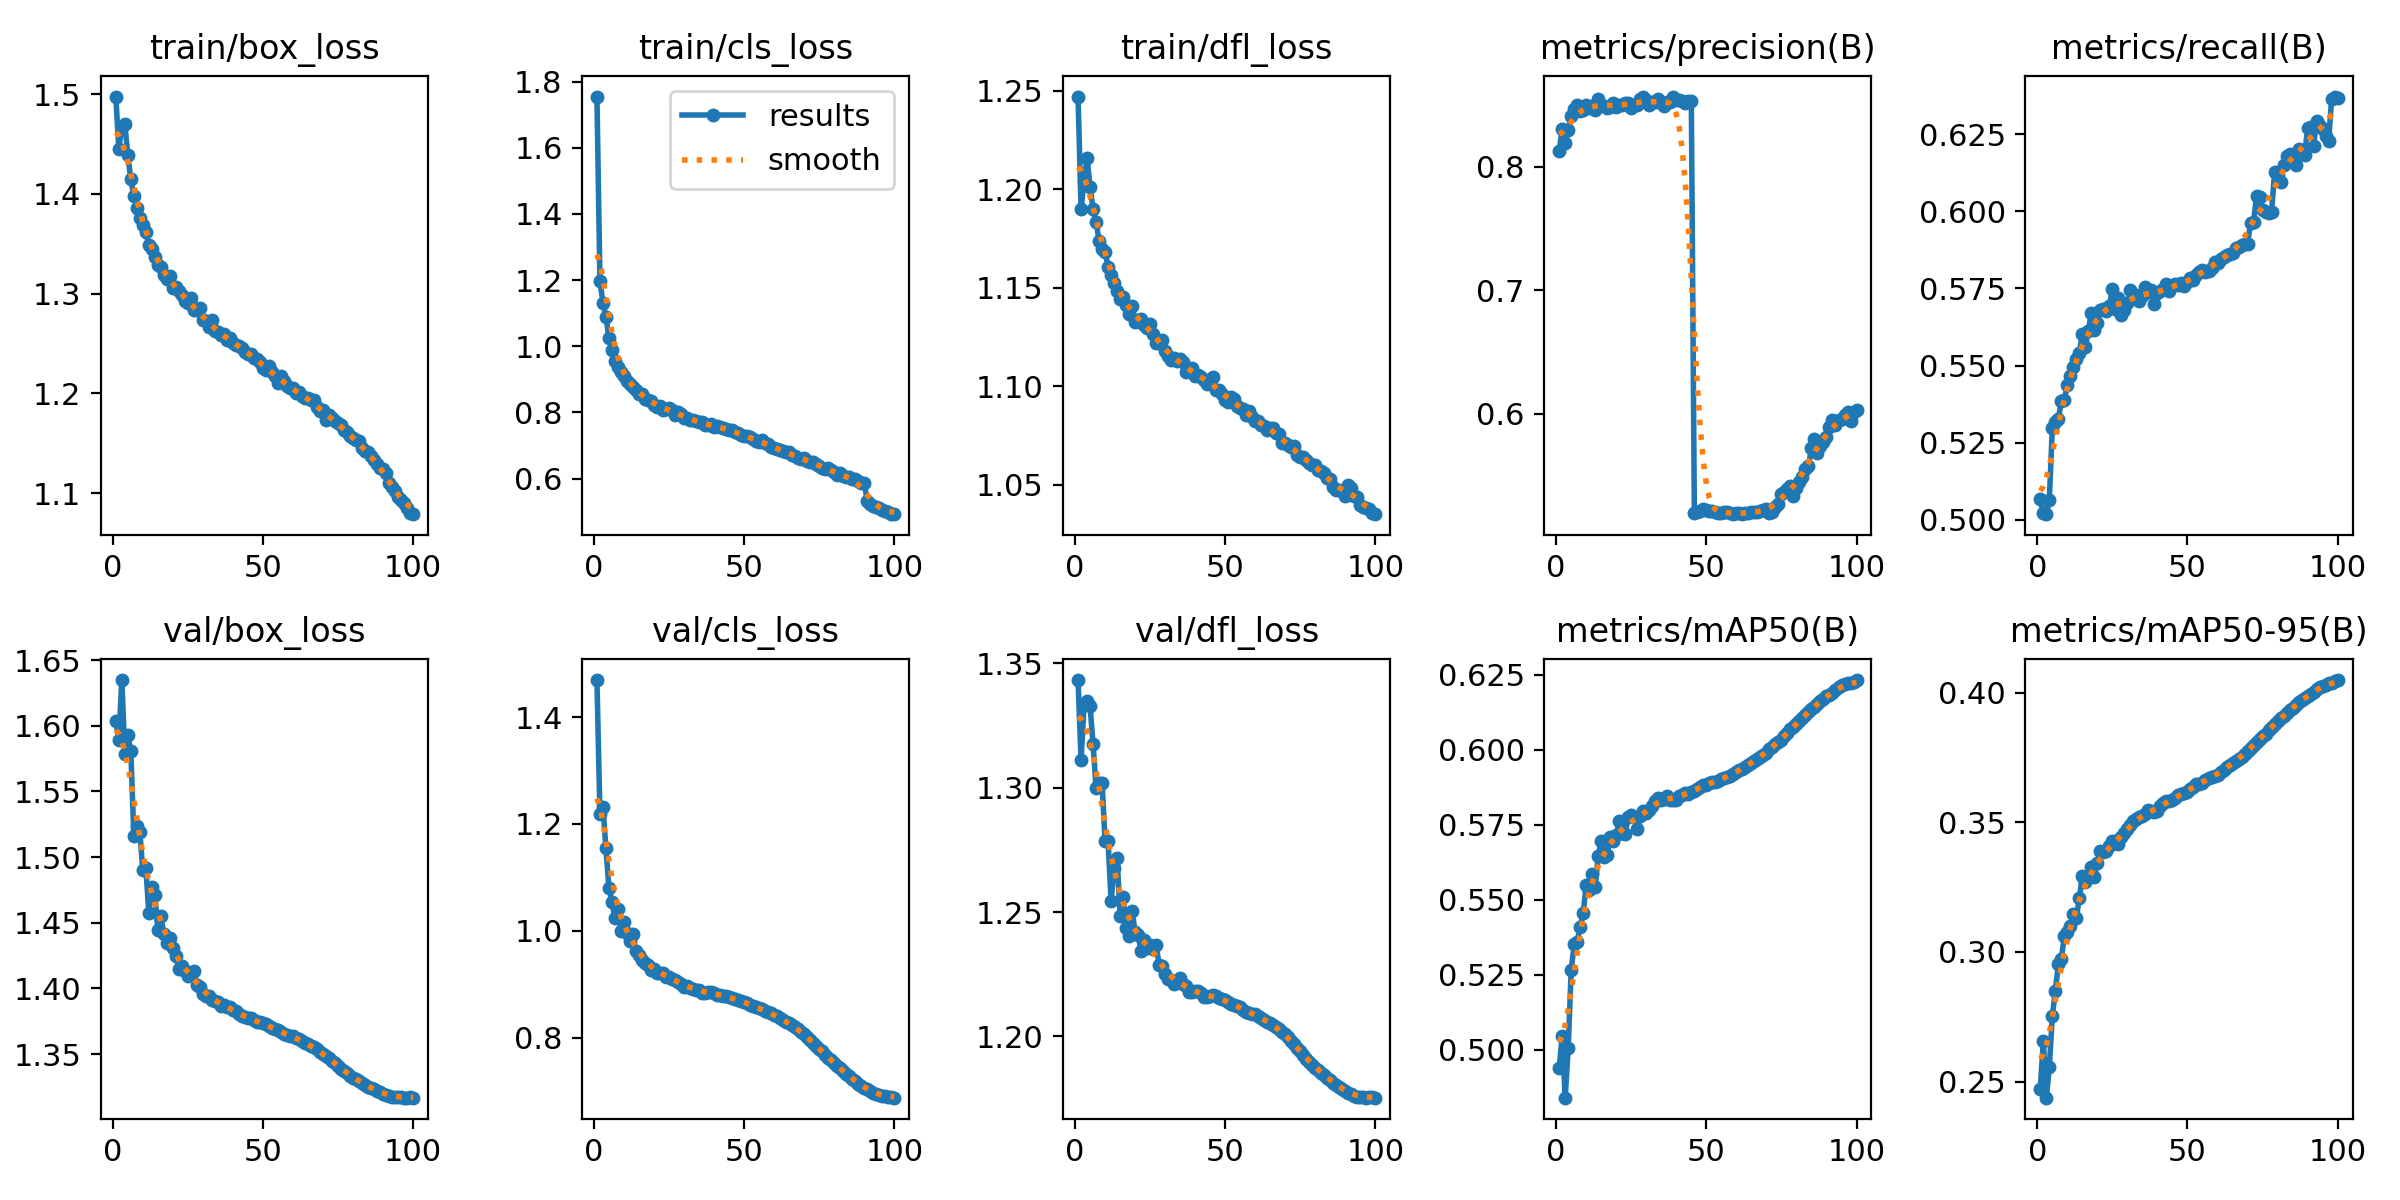

Data behind this chart, as committed beside it:
epoch, train/box_loss, train/cls_loss, train/dfl_loss, metrics/precision(B), metrics/recall(B), metrics/mAP50(B), metrics/mAP50-95(B), val/box_loss, val/cls_loss, val/dfl_loss, lr/pg0, lr/pg1, lr/pg2
1, 1.498, 1.755, 1.247, 0.8132, 0.5067, 0.4941, 0.2473, 1.604, 1.469, 1.343, 0.003331, 0.003331, 0.003331
2, 1.445, 1.198, 1.19, 0.8309, 0.5021, 0.5045, 0.2656, 1.589, 1.219, 1.311, 0.006598, 0.006598, 0.006598
3, 1.468, 1.13, 1.204, 0.8194, 0.5018, 0.4841, 0.2438, 1.635, 1.231, 1.333, 0.009799, 0.009799, 0.009799
4, 1.47, 1.088, 1.216, 0.8302, 0.5065, 0.5006, 0.2555, 1.579, 1.154, 1.335, 0.009703, 0.009703, 0.009703
5, 1.439, 1.025, 1.201, 0.8417, 0.5297, 0.5266, 0.2753, 1.593, 1.08, 1.333, 0.009604, 0.009604, 0.009604
6, 1.415, 0.9892, 1.19, 0.8469, 0.5318, 0.5352, 0.2849, 1.58, 1.055, 1.317, 0.009505, 0.009505, 0.009505
7, 1.398, 0.9562, 1.183, 0.8502, 0.5326, 0.5361, 0.2951, 1.516, 1.023, 1.3, 0.009406, 0.009406, 0.009406
8, 1.386, 0.9364, 1.174, 0.8452, 0.5386, 0.5409, 0.2974, 1.523, 1.04, 1.302, 0.009307, 0.009307, 0.009307
9, 1.376, 0.9226, 1.169, 0.8461, 0.5388, 0.5456, 0.3059, 1.519, 1, 1.302, 0.009208, 0.009208, 0.009208
10, 1.369, 0.91, 1.168, 0.8499, 0.5438, 0.555, 0.3076, 1.49, 1.016, 1.278, 0.009109, 0.009109, 0.009109
11, 1.361, 0.8942, 1.161, 0.8478, 0.5467, 0.5532, 0.3098, 1.492, 0.996, 1.278, 0.00901, 0.00901, 0.00901
12, 1.349, 0.8859, 1.157, 0.8497, 0.5495, 0.5586, 0.3145, 1.457, 0.9815, 1.254, 0.008911, 0.008911, 0.008911
13, 1.345, 0.8764, 1.153, 0.8466, 0.5523, 0.5544, 0.313, 1.477, 0.9936, 1.268, 0.008812, 0.008812, 0.008812
14, 1.337, 0.8666, 1.149, 0.855, 0.554, 0.5646, 0.321, 1.471, 0.9618, 1.272, 0.008713, 0.008713, 0.008713
15, 1.328, 0.8556, 1.144, 0.8507, 0.5603, 0.5695, 0.3291, 1.445, 0.9554, 1.249, 0.008614, 0.008614, 0.008614
16, 1.327, 0.8547, 1.145, 0.8495, 0.5562, 0.5642, 0.327, 1.455, 0.9462, 1.256, 0.008515, 0.008515, 0.008515
17, 1.319, 0.8403, 1.141, 0.8482, 0.5613, 0.5651, 0.3285, 1.441, 0.9399, 1.244, 0.008416, 0.008416, 0.008416
18, 1.315, 0.8382, 1.137, 0.8484, 0.5672, 0.571, 0.3329, 1.435, 0.9357, 1.24, 0.008317, 0.008317, 0.008317
19, 1.318, 0.8342, 1.141, 0.8522, 0.5615, 0.5696, 0.3289, 1.438, 0.9271, 1.251, 0.008218, 0.008218, 0.008218
20, 1.306, 0.8239, 1.133, 0.8488, 0.5639, 0.5715, 0.3344, 1.431, 0.9281, 1.242, 0.008119, 0.008119, 0.008119
21, 1.307, 0.8175, 1.133, 0.8502, 0.5679, 0.5761, 0.3388, 1.425, 0.9213, 1.241, 0.00802, 0.00802, 0.00802
22, 1.303, 0.8202, 1.134, 0.8502, 0.5683, 0.5723, 0.3385, 1.415, 0.9215, 1.234, 0.007921, 0.007921, 0.007921
23, 1.299, 0.8064, 1.131, 0.8517, 0.5677, 0.5721, 0.3389, 1.417, 0.9214, 1.239, 0.007822, 0.007822, 0.007822
24, 1.293, 0.8096, 1.13, 0.8522, 0.5695, 0.5776, 0.3408, 1.413, 0.9136, 1.235, 0.007723, 0.007723, 0.007723
25, 1.291, 0.8131, 1.131, 0.8482, 0.5747, 0.5783, 0.3427, 1.41, 0.9141, 1.237, 0.007624, 0.007624, 0.007624
26, 1.295, 0.8062, 1.127, 0.8506, 0.5684, 0.5776, 0.3426, 1.412, 0.9097, 1.235, 0.007525, 0.007525, 0.007525
27, 1.284, 0.7926, 1.122, 0.8507, 0.5718, 0.5737, 0.3417, 1.413, 0.9079, 1.237, 0.007426, 0.007426, 0.007426
28, 1.283, 0.8011, 1.122, 0.8553, 0.5663, 0.5778, 0.3442, 1.403, 0.9044, 1.229, 0.007327, 0.007327, 0.007327
29, 1.285, 0.7949, 1.123, 0.8571, 0.568, 0.5796, 0.346, 1.401, 0.9009, 1.228, 0.007228, 0.007228, 0.007228
30, 1.274, 0.7837, 1.118, 0.8545, 0.5704, 0.5788, 0.3475, 1.395, 0.8958, 1.225, 0.007129, 0.007129, 0.007129
31, 1.273, 0.7832, 1.115, 0.8501, 0.5745, 0.5799, 0.3488, 1.394, 0.8959, 1.223, 0.00703, 0.00703, 0.00703
32, 1.267, 0.7786, 1.113, 0.8523, 0.5729, 0.5811, 0.3505, 1.394, 0.8927, 1.223, 0.006931, 0.006931, 0.006931
33, 1.273, 0.7768, 1.114, 0.8524, 0.5728, 0.583, 0.3513, 1.391, 0.8921, 1.221, 0.006832, 0.006832, 0.006832
34, 1.262, 0.7737, 1.113, 0.8551, 0.571, 0.5839, 0.3521, 1.39, 0.8896, 1.222, 0.006733, 0.006733, 0.006733
35, 1.261, 0.7698, 1.114, 0.8521, 0.5725, 0.5833, 0.3525, 1.39, 0.8892, 1.224, 0.006634, 0.006634, 0.006634
36, 1.258, 0.7711, 1.112, 0.8495, 0.5755, 0.5837, 0.3533, 1.387, 0.8838, 1.221, 0.006535, 0.006535, 0.006535
37, 1.259, 0.7625, 1.107, 0.853, 0.574, 0.5845, 0.3548, 1.387, 0.8832, 1.22, 0.006436, 0.006436, 0.006436
38, 1.254, 0.7606, 1.107, 0.8529, 0.5745, 0.5831, 0.3545, 1.386, 0.8861, 1.218, 0.006337, 0.006337, 0.006337
39, 1.255, 0.7658, 1.109, 0.8566, 0.57, 0.5831, 0.3539, 1.385, 0.8854, 1.218, 0.006238, 0.006238, 0.006238
40, 1.251, 0.7546, 1.105, 0.8542, 0.5735, 0.5833, 0.3545, 1.384, 0.8828, 1.218, 0.006139, 0.006139, 0.006139
41, 1.248, 0.7581, 1.105, 0.8546, 0.5741, 0.5846, 0.3562, 1.383, 0.8804, 1.218, 0.00604, 0.00604, 0.00604
42, 1.248, 0.7564, 1.104, 0.8538, 0.5747, 0.5851, 0.3572, 1.381, 0.8798, 1.218, 0.005941, 0.005941, 0.005941
43, 1.246, 0.7542, 1.103, 0.852, 0.5766, 0.5857, 0.358, 1.379, 0.8781, 1.216, 0.005842, 0.005842, 0.005842
44, 1.242, 0.7489, 1.101, 0.8538, 0.5742, 0.5852, 0.3581, 1.378, 0.8776, 1.216, 0.005743, 0.005743, 0.005743
45, 1.24, 0.7483, 1.103, 0.8534, 0.5759, 0.5859, 0.3585, 1.377, 0.8769, 1.216, 0.005644, 0.005644, 0.005644
46, 1.24, 0.7473, 1.105, 0.5193, 0.5766, 0.5861, 0.3594, 1.377, 0.874, 1.217, 0.005545, 0.005545, 0.005545
47, 1.236, 0.7402, 1.098, 0.5204, 0.576, 0.587, 0.3604, 1.376, 0.8729, 1.216, 0.005446, 0.005446, 0.005446
48, 1.234, 0.7383, 1.098, 0.5207, 0.5766, 0.5877, 0.3608, 1.375, 0.8708, 1.215, 0.005347, 0.005347, 0.005347
49, 1.231, 0.731, 1.096, 0.5223, 0.5757, 0.5882, 0.3614, 1.374, 0.8688, 1.215, 0.005248, 0.005248, 0.005248
50, 1.226, 0.7284, 1.093, 0.5219, 0.577, 0.5882, 0.3618, 1.374, 0.8671, 1.215, 0.005149, 0.005149, 0.005149
51, 1.224, 0.7282, 1.092, 0.521, 0.5785, 0.5889, 0.3628, 1.373, 0.8643, 1.214, 0.00505, 0.00505, 0.00505
52, 1.227, 0.7259, 1.095, 0.5211, 0.5778, 0.5892, 0.3635, 1.371, 0.8617, 1.213, 0.004951, 0.004951, 0.004951
53, 1.221, 0.7199, 1.093, 0.5202, 0.5792, 0.5893, 0.3646, 1.37, 0.8595, 1.213, 0.004852, 0.004852, 0.004852
54, 1.218, 0.7152, 1.09, 0.5192, 0.5805, 0.5897, 0.3649, 1.369, 0.8576, 1.212, 0.004753, 0.004753, 0.004753
55, 1.21, 0.7094, 1.089, 0.5197, 0.5809, 0.5901, 0.3653, 1.368, 0.8553, 1.212, 0.004654, 0.004654, 0.004654
56, 1.217, 0.7165, 1.089, 0.5204, 0.5802, 0.5905, 0.3663, 1.367, 0.8531, 1.211, 0.004555, 0.004555, 0.004555
57, 1.212, 0.7062, 1.085, 0.52, 0.5806, 0.5909, 0.3669, 1.365, 0.8505, 1.21, 0.004456, 0.004456, 0.004456
58, 1.208, 0.7049, 1.087, 0.5197, 0.5815, 0.5914, 0.3674, 1.365, 0.8483, 1.21, 0.004357, 0.004357, 0.004357
59, 1.205, 0.6959, 1.084, 0.5185, 0.5837, 0.5919, 0.3678, 1.364, 0.8458, 1.209, 0.004258, 0.004258, 0.004258
60, 1.206, 0.6931, 1.083, 0.5191, 0.5832, 0.5925, 0.3683, 1.363, 0.8433, 1.209, 0.004159, 0.004159, 0.004159
... 40 more rows
